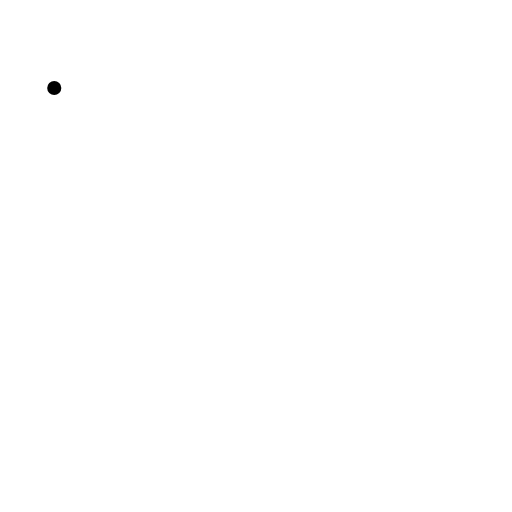
t = 0.00 s
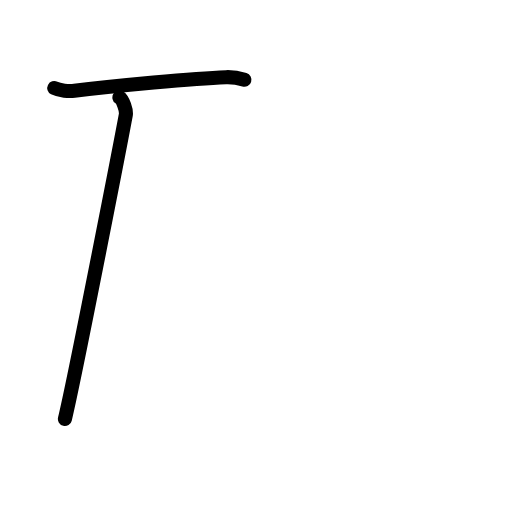
t = 1.75 s
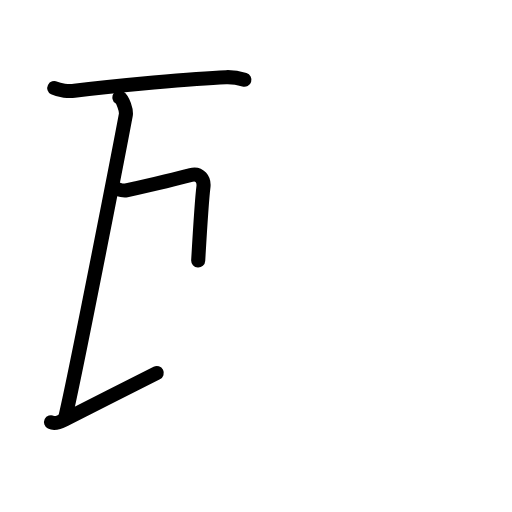
t = 3.58 s
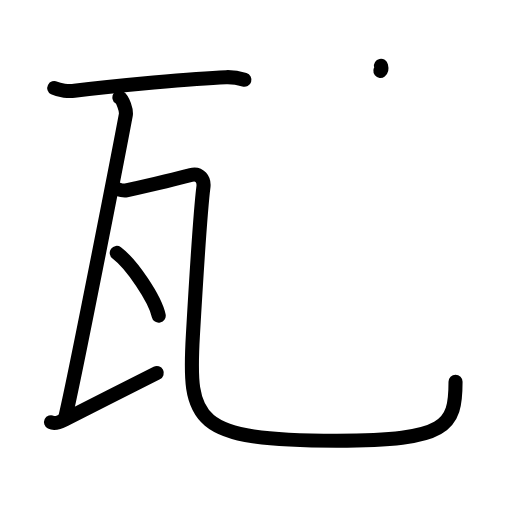
t = 5.38 s
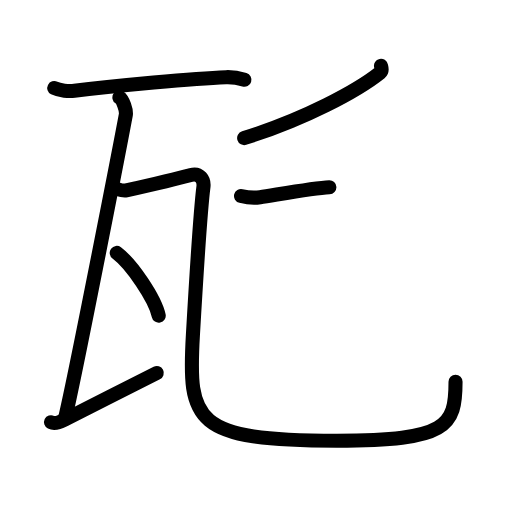
t = 6.50 s
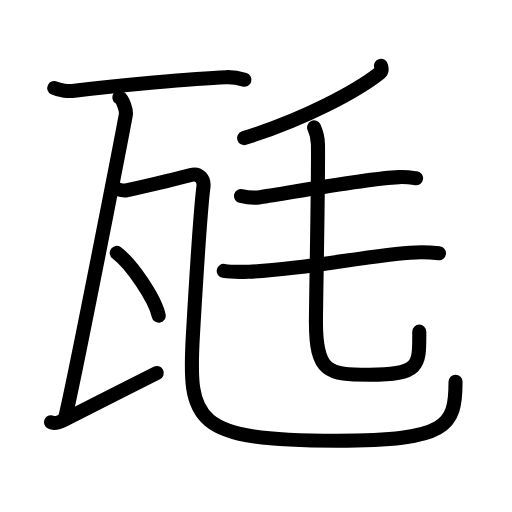
t = 9.00 s

The animated SVG that drew these frames (rendered in a browser with its animation timeline set to each time). Animation: 32 SMIL elements (animate=32); one cycle of 9.00 s.

<?xml version="1.0" encoding="UTF-8"?>
<!--
AniKanjiVG is licensed by CC-BY-SA Paul C. Sommerhoff (https://bitbucket.org/sommerhoff/anikanjivg).
AniKanjiVG uses KanjiVG which is licensed by CC-BY-SA Ulrich Apel (http://kanjivg.tagaini.net).
See also http://creativecommons.org/licenses/by-sa/3.0/
-->
<svg xmlns:kvg='http://kanjivg.tagaini.net' xmlns='http://www.w3.org/2000/svg' width='109' height='109' viewBox='0 0 109 109' style='fill:none;stroke:#000000;stroke-width:3;stroke-linecap:round;stroke-linejoin:round;' id="kvg:kanji_074f1"><g id="kvg:074f1" kvg:element="瓱"><g id="kvg:074f1-g1" kvg:element="瓦" kvg:position="nyo" kvg:radical="general"><path id="kvg:074f1-s1" kvg:type="㇐" d="M11.55,18.75c1.12,0.57,3.17,0.7,4.28,0.57c8.91-1.05,25.32-2.64,32.29-2.89c1.86-0.07,2.98,0.27,3.91,0.56"><animate attributeName="d" begin="0.0s" dur="0.3333333333333333s" from="M11.55,18.75C11.55,18.75,11.55,18.75,11.55,18.75" to="M11.55,18.75c1.12,0.57,3.17,0.7,4.28,0.57" />
<animate attributeName="d" begin="0.3333333333333333s" dur="0.3333333333333333s" from="M11.55,18.75c1.12,0.57,3.17,0.7,4.28,0.57c0,0,0,0,0,0,0" to="M11.55,18.75c1.12,0.57,3.17,0.7,4.28,0.57c8.91-1.05,25.32-2.64,32.29-2.89" />
<animate attributeName="d" begin="0.6666666666666666s" dur="0.3333333333333333s" from="M11.55,18.75c1.12,0.57,3.17,0.7,4.28,0.57c8.91-1.05,25.32-2.64,32.29-2.89c0,0,0,0,0,0,0" to="M11.55,18.75c1.12,0.57,3.17,0.7,4.28,0.57c8.91-1.05,25.32-2.64,32.29-2.89c1.86-0.07,2.98,0.27,3.91,0.56" />
</path>
<path id="kvg:074f1-s2" kvg:type="㇑" d="M 25.42,20.75 c 0.76,0.5 1.54,2.76 1.36,3.75 -1.45,7.75 -10.96125,56.475 -12.96125,64.705"><animate attributeName="d" begin="1.0s" dur="1.0s" from="M 25.42,20.75 C 25.42,20.75 , 25.42,20.75 , 25.42,20.75 " to="M 25.42,20.75 c 0.76,0.5 1.54,2.76 1.36,3.75 -1.45,7.75 -10.96125,56.475 -12.96125,64.705" />
<animate attributeName="d" begin="0s" dur="1.0s" from="M-100,-100" to="M-100,-100" />
</path>
<path id="kvg:074f1-s3" kvg:type="㇀" d="M 10.866667,89.88625 c 0.772187,0.3775 1.658992,0.07062 2.860624,-0.533125 5.752813,-2.890435 13.997292,-7.124792 19.647292,-9.944792"><animate attributeName="d" begin="2.0s" dur="1.0s" from="M 10.866667,89.88625 C 10.866667,89.88625 , 10.866667,89.88625 , 10.866667,89.88625 " to="M 10.866667,89.88625 c 0.772187,0.3775 1.658992,0.07062 2.860624,-0.533125 5.752813,-2.890435 13.997292,-7.124792 19.647292,-9.944792" />
<animate attributeName="d" begin="0s" dur="2.0s" from="M-100,-100" to="M-100,-100" />
</path>
<path id="kvg:074f1-s4" kvg:type="㇈" d="M24.24,40.04c0.87,0.21,1.79,0.69,2.64,0.5c2.39-0.54,11.41-2.65,13.77-3.29c1.85-0.5,2.85,1,2.66,2.53c-0.57,4.49-1.5,18.73-2.24,31.51C40,89.75,41.25,93.82,71.73,93.82c23.52,0,25.25-3.07,25.25-12.54"><animate attributeName="d" begin="3.0s" dur="0.16666666666666666s" from="M24.24,40.04C24.24,40.04,24.24,40.04,24.24,40.04" to="M24.24,40.04c0.87,0.21,1.79,0.69,2.64,0.5" />
<animate attributeName="d" begin="3.1666666666666665s" dur="0.16666666666666666s" from="M24.24,40.04c0.87,0.21,1.79,0.69,2.64,0.5c0,0,0,0,0,0,0" to="M24.24,40.04c0.87,0.21,1.79,0.69,2.64,0.5c2.39-0.54,11.41-2.65,13.77-3.29" />
<animate attributeName="d" begin="3.3333333333333335s" dur="0.16666666666666666s" from="M24.24,40.04c0.87,0.21,1.79,0.69,2.64,0.5c2.39-0.54,11.41-2.65,13.77-3.29c0,0,0,0,0,0,0" to="M24.24,40.04c0.87,0.21,1.79,0.69,2.64,0.5c2.39-0.54,11.41-2.65,13.77-3.29c1.85-0.5,2.85,1,2.66,2.53" />
<animate attributeName="d" begin="3.5s" dur="0.16666666666666666s" from="M24.24,40.04c0.87,0.21,1.79,0.69,2.64,0.5c2.39-0.54,11.41-2.65,13.77-3.29c1.85-0.5,2.85,1,2.66,2.53c0,0,0,0,0,0,0" to="M24.24,40.04c0.87,0.21,1.79,0.69,2.64,0.5c2.39-0.54,11.41-2.65,13.77-3.29c1.85-0.5,2.85,1,2.66,2.53c-0.57,4.49-1.5,18.73-2.24,31.51" />
<animate attributeName="d" begin="3.6666666666666665s" dur="0.16666666666666666s" from="M24.24,40.04c0.87,0.21,1.79,0.69,2.64,0.5c2.39-0.54,11.41-2.65,13.77-3.29c1.85-0.5,2.85,1,2.66,2.53c-0.57,4.49-1.5,18.73-2.24,31.51c0,0,0,0,0,0,0" to="M24.24,40.04c0.87,0.21,1.79,0.69,2.64,0.5c2.39-0.54,11.41-2.65,13.77-3.29c1.85-0.5,2.85,1,2.66,2.53c-0.57,4.49-1.5,18.73-2.24,31.51C40,89.75,41.25,93.82,71.73,93.82" />
<animate attributeName="d" begin="3.833333333333333s" dur="0.16666666666666666s" from="M24.24,40.04c0.87,0.21,1.79,0.69,2.64,0.5c2.39-0.54,11.41-2.65,13.77-3.29c1.85-0.5,2.85,1,2.66,2.53c-0.57,4.49-1.5,18.73-2.24,31.51C40,89.75,41.25,93.82,71.73,93.82c0,0,0,0,0,0,0" to="M24.24,40.04c0.87,0.21,1.79,0.69,2.64,0.5c2.39-0.54,11.41-2.65,13.77-3.29c1.85-0.5,2.85,1,2.66,2.53c-0.57,4.49-1.5,18.73-2.24,31.51C40,89.75,41.25,93.82,71.73,93.82c23.52,0,25.25-3.07,25.25-12.54" />
<animate attributeName="d" begin="0s" dur="3.0s" from="M-100,-100" to="M-100,-100" />
</path>
<g id="kvg:074f1-g2" kvg:element="丶"><path id="kvg:074f1-s5" kvg:type="㇔" d="M24.85,53.83c3.15,2.36,8.15,9.71,8.94,13.38"><animate attributeName="d" begin="4.0s" dur="1.0s" from="M24.85,53.83C24.85,53.83,24.85,53.83,24.85,53.83" to="M24.85,53.83c3.15,2.36,8.15,9.71,8.94,13.38" />
<animate attributeName="d" begin="0s" dur="4.0s" from="M-100,-100" to="M-100,-100" />
</path>
</g>
</g>
<g id="kvg:074f1-g3" kvg:element="毛"><path id="kvg:074f1-s6" kvg:type="㇒" d="M81.11,14c0.08,0.36,0.36,1.04-0.17,1.46c-4.9,3.9-16.09,9.92-28.96,13.94"><animate attributeName="d" begin="5.0s" dur="0.5s" from="M81.11,14C81.11,14,81.11,14,81.11,14" to="M81.11,14c0.08,0.36,0.36,1.04-0.17,1.46" />
<animate attributeName="d" begin="5.5s" dur="0.5s" from="M81.11,14c0.08,0.36,0.36,1.04-0.17,1.46c0,0,0,0,0,0,0" to="M81.11,14c0.08,0.36,0.36,1.04-0.17,1.46c-4.9,3.9-16.09,9.92-28.96,13.94" />
<animate attributeName="d" begin="0s" dur="5.0s" from="M-100,-100" to="M-100,-100" />
</path>
<path id="kvg:074f1-s7" kvg:type="㇐" d="M51.31,41.73c1.06,0.26,3.02,0.41,4.06,0.26C62,41,78,38,84.87,37.71c1.75-0.08,2.83,0.12,3.71,0.25"><animate attributeName="d" begin="6.0s" dur="0.3333333333333333s" from="M51.31,41.73C51.31,41.73,51.31,41.73,51.31,41.73" to="M51.31,41.73c1.06,0.26,3.02,0.41,4.06,0.26" />
<animate attributeName="d" begin="6.333333333333333s" dur="0.3333333333333333s" from="M51.31,41.73c1.06,0.26,3.02,0.41,4.06,0.26c0,0,0,0,0,0,0" to="M51.31,41.73c1.06,0.26,3.02,0.41,4.06,0.26C62,41,78,38,84.87,37.71" />
<animate attributeName="d" begin="6.666666666666667s" dur="0.3333333333333333s" from="M51.31,41.73c1.06,0.26,3.02,0.41,4.06,0.26C62,41,78,38,84.87,37.71c0,0,0,0,0,0,0" to="M51.31,41.73c1.06,0.26,3.02,0.41,4.06,0.26C62,41,78,38,84.87,37.71c1.75-0.08,2.83,0.12,3.71,0.25" />
<animate attributeName="d" begin="0s" dur="6.0s" from="M-100,-100" to="M-100,-100" />
</path>
<path id="kvg:074f1-s8" kvg:type="㇐" d="M47.63,57.67c1.08,0.18,4.22,0.22,5.3,0.18c13.55-0.6,25.8-3.7,35.58-4.11c1.79-0.07,4.03,0.08,4.94,0.17"><animate attributeName="d" begin="7.0s" dur="0.3333333333333333s" from="M47.63,57.67C47.63,57.67,47.63,57.67,47.63,57.67" to="M47.63,57.67c1.08,0.18,4.22,0.22,5.3,0.18" />
<animate attributeName="d" begin="7.333333333333333s" dur="0.3333333333333333s" from="M47.63,57.67c1.08,0.18,4.22,0.22,5.3,0.18c0,0,0,0,0,0,0" to="M47.63,57.67c1.08,0.18,4.22,0.22,5.3,0.18c13.55-0.6,25.8-3.7,35.58-4.11" />
<animate attributeName="d" begin="7.666666666666667s" dur="0.3333333333333333s" from="M47.63,57.67c1.08,0.18,4.22,0.22,5.3,0.18c13.55-0.6,25.8-3.7,35.58-4.11c0,0,0,0,0,0,0" to="M47.63,57.67c1.08,0.18,4.22,0.22,5.3,0.18c13.55-0.6,25.8-3.7,35.58-4.11c1.79-0.07,4.03,0.08,4.94,0.17" />
<animate attributeName="d" begin="0s" dur="7.0s" from="M-100,-100" to="M-100,-100" />
</path>
<path id="kvg:074f1-s9" kvg:type="㇟" d="M66.87,27.13c0.44,0.97,0.79,2.11,0.82,3.6c0.12,6.67-0.43,33.74-0.43,37.83c0,10.79,2.61,11.22,11.37,11.22c11,0,10.63-2.06,10.63-9.18"><animate attributeName="d" begin="8.0s" dur="0.25s" from="M66.87,27.13C66.87,27.13,66.87,27.13,66.87,27.13" to="M66.87,27.13c0.44,0.97,0.79,2.11,0.82,3.6" />
<animate attributeName="d" begin="8.25s" dur="0.25s" from="M66.87,27.13c0.44,0.97,0.79,2.11,0.82,3.6c0,0,0,0,0,0,0" to="M66.87,27.13c0.44,0.97,0.79,2.11,0.82,3.6c0.12,6.67-0.43,33.74-0.43,37.83" />
<animate attributeName="d" begin="8.5s" dur="0.25s" from="M66.87,27.13c0.44,0.97,0.79,2.11,0.82,3.6c0.12,6.67-0.43,33.74-0.43,37.83c0,0,0,0,0,0,0" to="M66.87,27.13c0.44,0.97,0.79,2.11,0.82,3.6c0.12,6.67-0.43,33.74-0.43,37.83c0,10.79,2.61,11.22,11.37,11.22" />
<animate attributeName="d" begin="8.75s" dur="0.25s" from="M66.87,27.13c0.44,0.97,0.79,2.11,0.82,3.6c0.12,6.67-0.43,33.74-0.43,37.83c0,10.79,2.61,11.22,11.37,11.22c0,0,0,0,0,0,0" to="M66.87,27.13c0.44,0.97,0.79,2.11,0.82,3.6c0.12,6.67-0.43,33.74-0.43,37.83c0,10.79,2.61,11.22,11.37,11.22c11,0,10.63-2.06,10.63-9.18" />
<animate attributeName="d" begin="0s" dur="8.0s" from="M-100,-100" to="M-100,-100" />
</path>
</g>
</g>
</svg>
